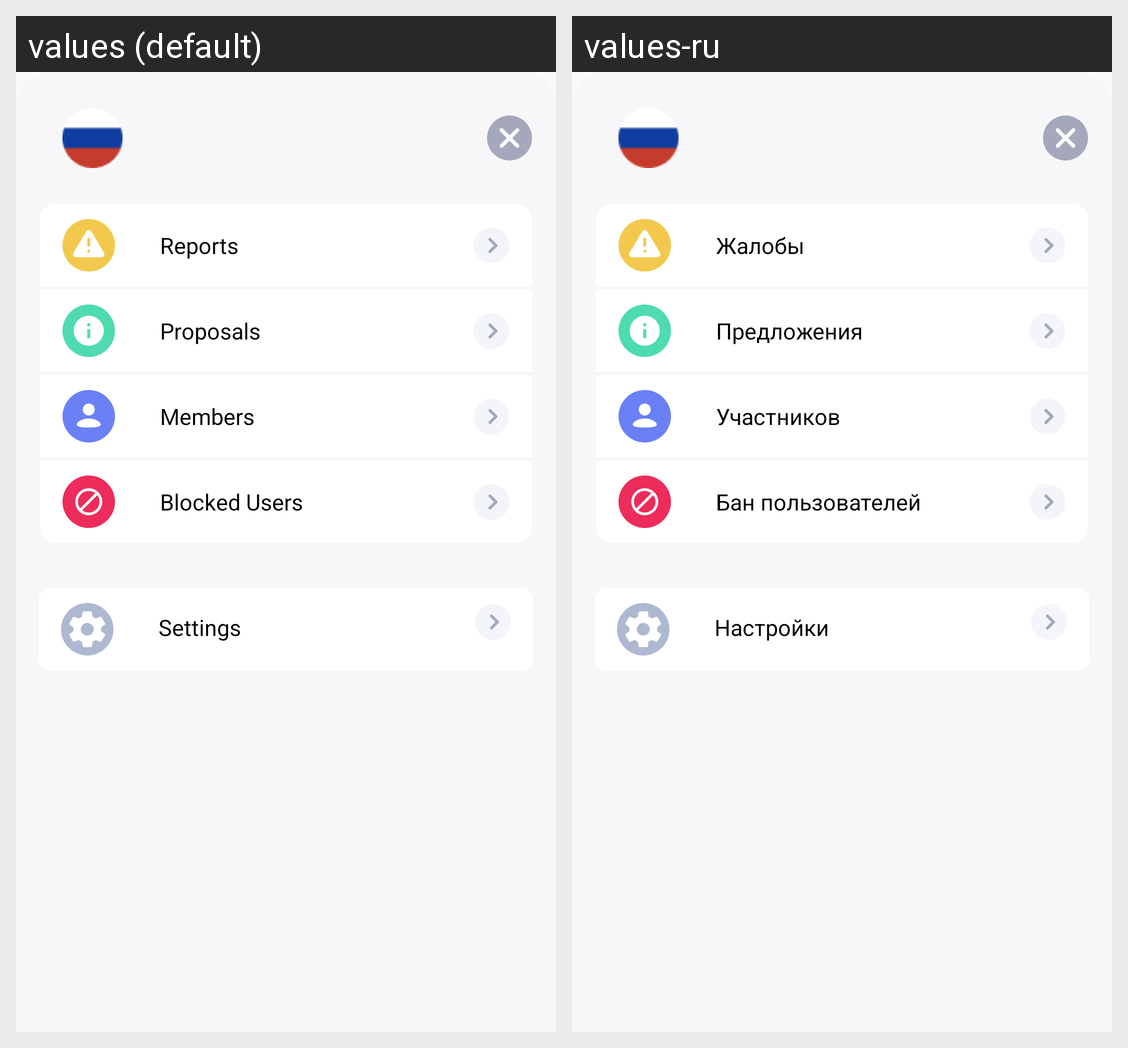

Locale-by-locale string values for the Android screen shown in this grid:
Android screen res/layout/dialog_community_leader_settings.xml rendered under 2 locales, left to right: values (default), values-ru. Device: Nexus 5 (rendered at 1080×1920; each locale shown at half size, 540×960, under a caption strip naming it); theme AppThemeLight.
Strings drawn on this screen, with the default value and each locale's value (text and hints the layout hard-codes, and strings that could not be matched under every locale, appear in the picture but are not listed):

reports
  values: Reports
  values-ru: Жалобы

proposals
  values: Proposals
  values-ru: Предложения

members
  values: Members
  values-ru: Участников

blocked_users
  values: Blocked Users
  values-ru: Бан пользователей

settings
  values: Settings
  values-ru: Настройки
